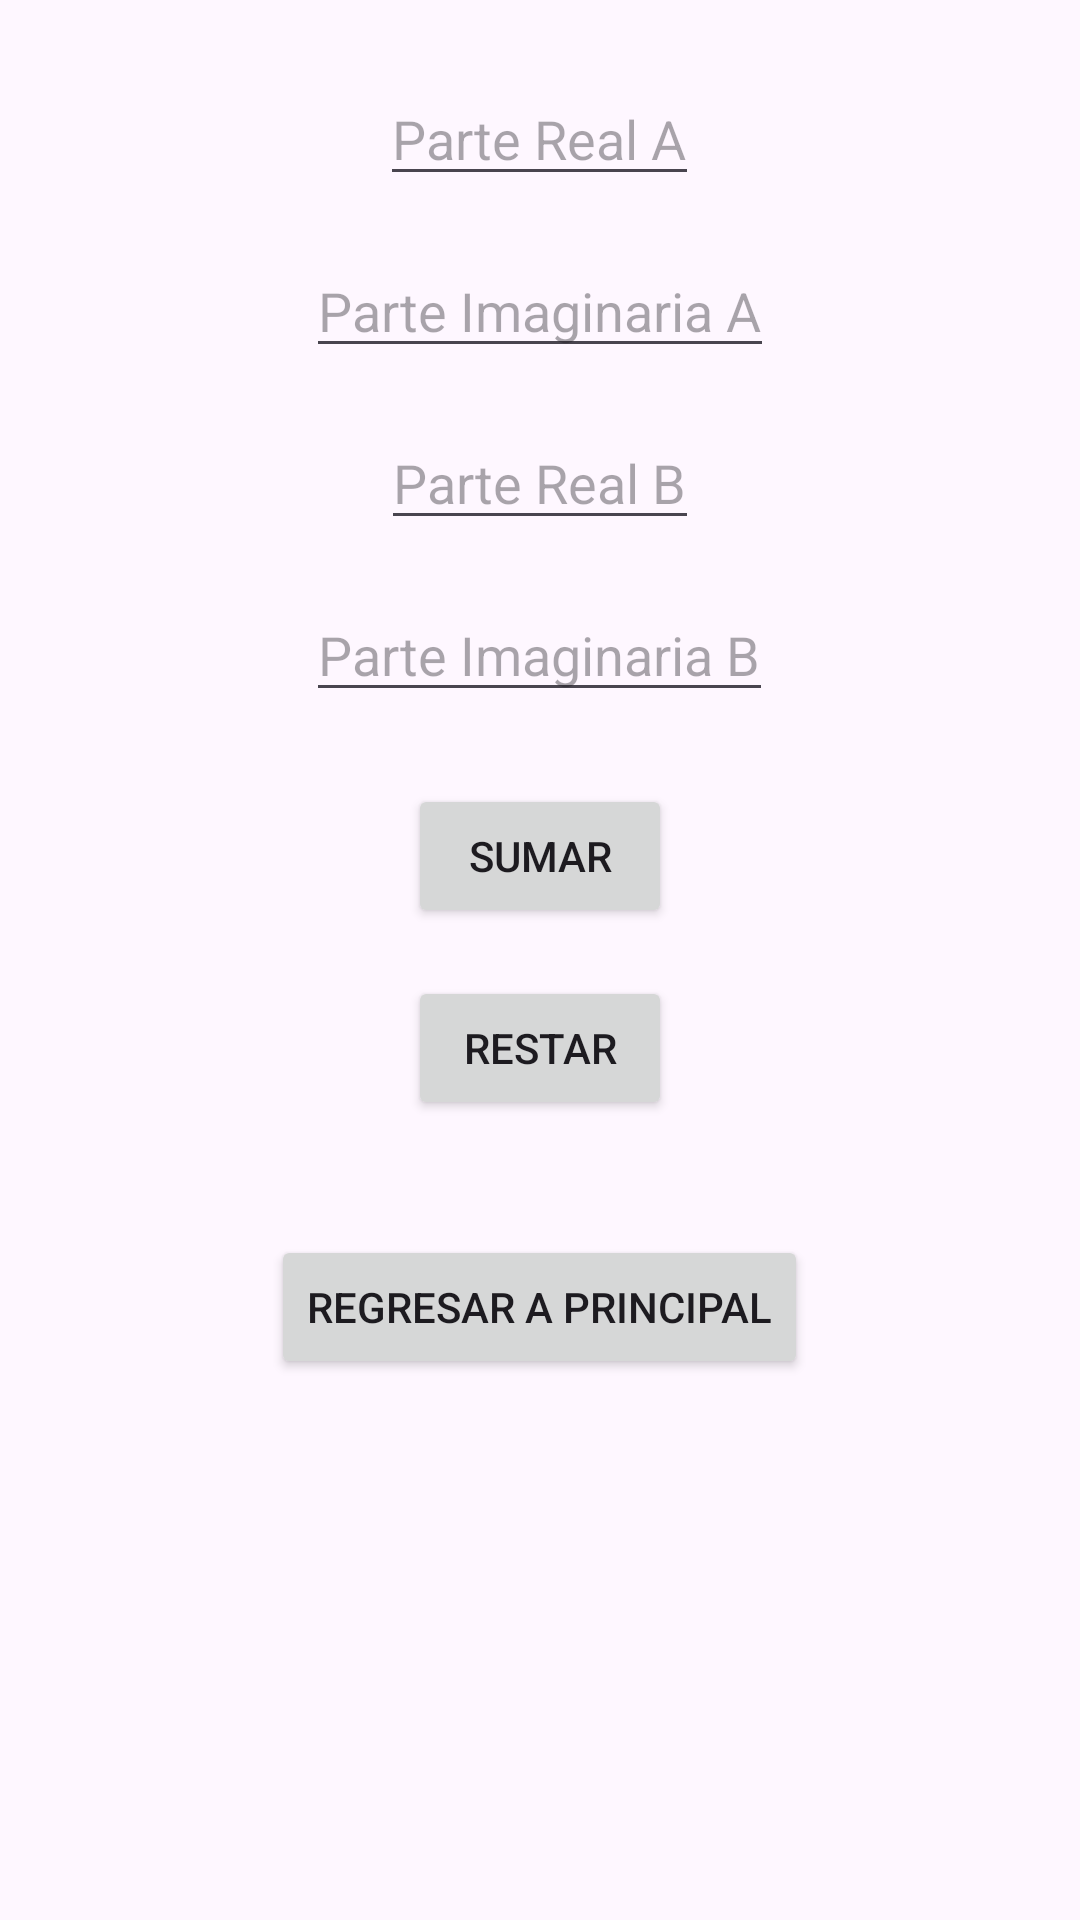

This screen was rendered from an Android layout file. Write that file and the resources it references.
<!-- AndroidManifest.xml: application theme Theme.Objeto_Intent -->
<!-- res/layout/activity_operacion3.xml -->
<?xml version="1.0" encoding="utf-8"?>
<RelativeLayout xmlns:android="http://schemas.android.com/apk/res/android"
    xmlns:app="http://schemas.android.com/apk/res-auto"
    xmlns:tools="http://schemas.android.com/tools"
    android:layout_width="match_parent"
    android:layout_height="match_parent"
    tools:context=".Operacion3Activity">

    <EditText
        android:id="@+id/etParteRealA"
        android:layout_width="wrap_content"
        android:layout_height="wrap_content"
        android:hint="Parte Real A"
        android:layout_centerHorizontal="true"
        android:layout_marginTop="24dp"
        android:inputType="numberDecimal"/>

    <EditText
        android:id="@+id/etParteImaginariaA"
        android:layout_width="wrap_content"
        android:layout_height="wrap_content"
        android:hint="Parte Imaginaria A"
        android:layout_below="@id/etParteRealA"
        android:layout_centerHorizontal="true"
        android:layout_marginTop="16dp"
        android:inputType="numberDecimal"/>

    <EditText
        android:id="@+id/etParteRealB"
        android:layout_width="wrap_content"
        android:layout_height="wrap_content"
        android:hint="Parte Real B"
        android:layout_below="@id/etParteImaginariaA"
        android:layout_centerHorizontal="true"
        android:layout_marginTop="16dp"
        android:inputType="numberDecimal"/>

    <EditText
        android:id="@+id/etParteImaginariaB"
        android:layout_width="wrap_content"
        android:layout_height="wrap_content"
        android:hint="Parte Imaginaria B"
        android:layout_below="@id/etParteRealB"
        android:layout_centerHorizontal="true"
        android:layout_marginTop="16dp"
        android:inputType="numberDecimal"
        />

    <Button
        android:id="@+id/btnSumar"
        android:layout_width="wrap_content"
        android:layout_height="wrap_content"
        android:text="Sumar"
        android:layout_below="@id/etParteImaginariaB"
        android:layout_centerHorizontal="true"
        android:layout_marginTop="24dp" />

    <Button
        android:id="@+id/btnRestar"
        android:layout_width="wrap_content"
        android:layout_height="wrap_content"
        android:text="Restar"
        android:layout_below="@id/btnSumar"
        android:layout_centerHorizontal="true"
        android:layout_marginTop="16dp" />

    <TextView
        android:id="@+id/tvResultado"
        android:layout_width="wrap_content"
        android:layout_height="wrap_content"
        android:text=""
        android:layout_below="@id/btnRestar"
        android:layout_centerHorizontal="true"
        android:layout_marginTop="24dp" />

    <Button
        android:id="@+id/btnRegresar"
        android:layout_width="wrap_content"
        android:layout_height="wrap_content"
        android:layout_below="@id/tvResultado"
        android:layout_marginTop="-5dp"
        android:onClick="regresarAPrincipal"
        android:layout_centerHorizontal="true"
        android:text="Regresar a Principal" />


</RelativeLayout>
<!-- resources referenced by this layout -->
<resources>
  <style name="Theme.Objeto_Intent" parent="Base.Theme.Objeto_Intent" />
  <style name="Base.Theme.Objeto_Intent" parent="Theme.Material3.DayNight.NoActionBar">
          
          
      </style>
</resources>
